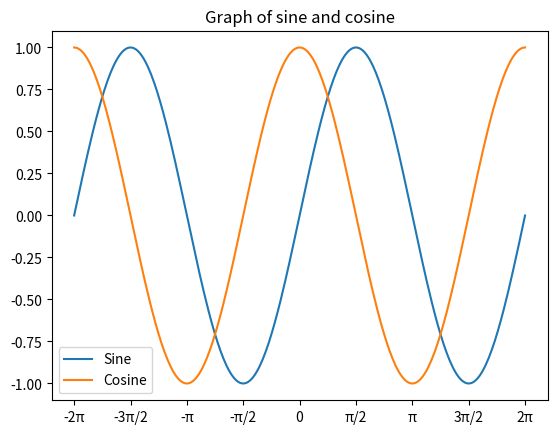

Here is the Python script that generated this plot:
#!/usr/bin/env python3
# -*- coding: utf-8 -*-
"""
Created on Mon Sep  2 20:59:18 2019

[redacted]
"""
import matplotlib.pyplot as plt
import numpy as np
import math 
### create a range from -2*pi to 2 *pi
t = np.linspace(-2 * math.pi, 2 * math.pi, 300)
### plot sine and cosine
plt.plot(t, np.sin(t), label = "Sine")
plt.plot(t, np.cos(t), label = "Cosine")
### create title and legend for graph
plt.title("Graph of sine and cosine")
plt.legend()
plt.xticks((-np.pi*2,-np.pi*3/2,-np.pi,-np.pi/2, 0,
            np.pi/2,np.pi,np.pi*3/2,np.pi*2),
            ('-2π','-3π/2','-π','-π/2','0','π/2','π','3π/2','2π'))
